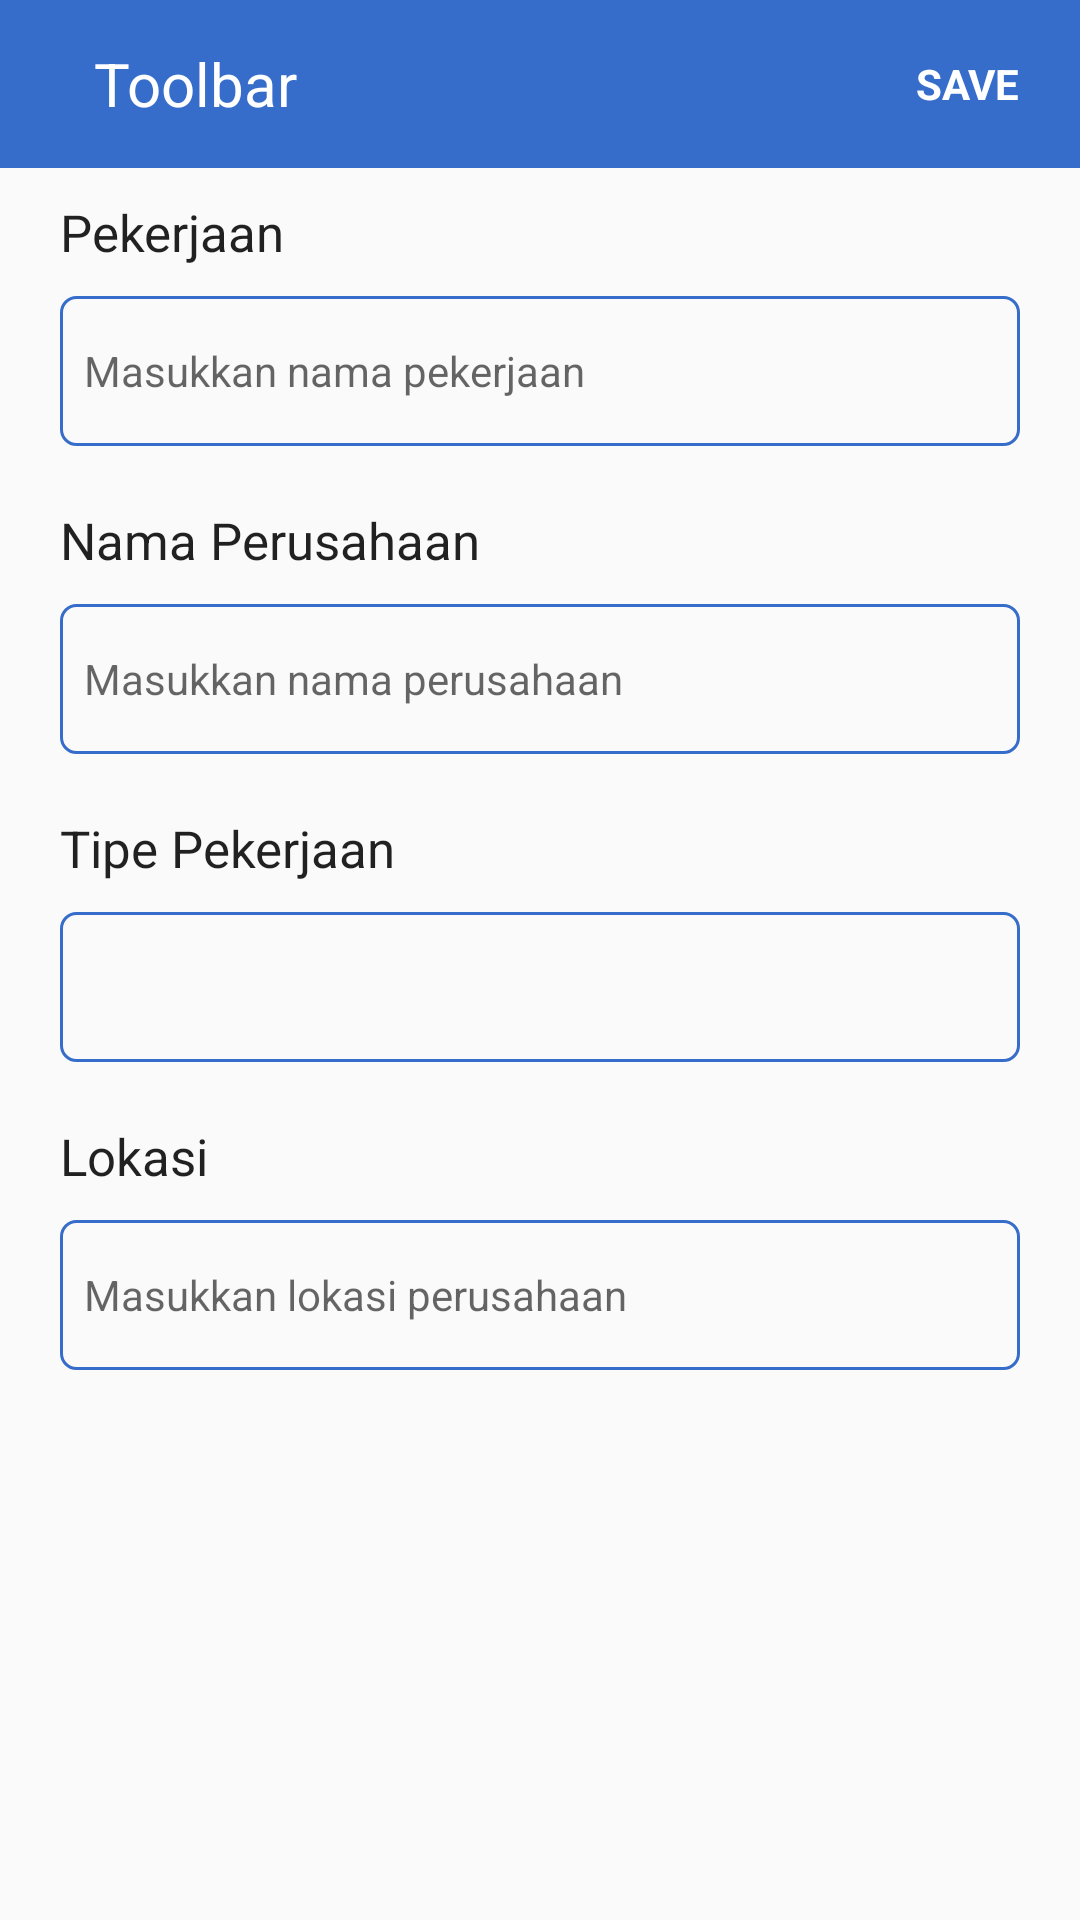

Android layout source for this screen:
<!-- AndroidManifest.xml: application theme AppTheme -->
<!-- res/layout/activity_add_exp.xml -->
<?xml version="1.0" encoding="utf-8"?>
<layout xmlns:android="http://schemas.android.com/apk/res/android"
    xmlns:app="http://schemas.android.com/apk/res-auto"
    xmlns:tools="http://schemas.android.com/tools">

    <LinearLayout
        android:layout_width="match_parent"
        android:layout_height="match_parent"
        android:orientation="vertical"
        tools:context=".AddExpActivity">

        <include
            android:id="@+id/inc"
            layout="@layout/toolbar_add" />

        <ScrollView
            android:layout_width="match_parent"
            android:layout_height="match_parent">

            <LinearLayout
                android:layout_width="match_parent"
                android:layout_height="match_parent"
                android:orientation="vertical">

                <TextView
                    style="@style/AddTheme"
                    android:layout_marginTop="10dp"
                    android:text="Pekerjaan" />

                <EditText
                    android:id="@+id/edt_job"
                    style="@style/InputTheme"
                    android:background="@drawable/edtshape"
                    android:hint="Masukkan nama pekerjaan" />

                <TextView
                    style="@style/AddTheme"
                    android:layout_marginTop="10dp"
                    android:text="Nama Perusahaan" />

                <EditText
                    android:id="@+id/edt_namePT"
                    style="@style/InputTheme"
                    android:background="@drawable/edtshape"
                    android:hint="Masukkan nama perusahaan" />

                <TextView
                    style="@style/AddTheme"
                    android:layout_marginTop="10dp"
                    android:text="Tipe Pekerjaan" />

                
                
                
                
                
                
                

                <Spinner
                    android:id="@+id/spin_jobType"
                    android:layout_width="match_parent"
                    android:layout_height="50dp"
                    android:layout_marginHorizontal="20dp"
                    android:layout_marginBottom="10dp"
                    android:background="@drawable/edtshape"
                    android:gravity="center_vertical" />

                
                
                
                
                
                

                
                
                
                
                
                

                <TextView
                    style="@style/AddTheme"
                    android:layout_marginTop="10dp"
                    android:text="Lokasi" />

                <EditText
                    android:id="@+id/edt_location"
                    style="@style/InputTheme"
                    android:background="@drawable/edtshape"
                    android:hint="Masukkan lokasi perusahaan" />

            </LinearLayout>
        </ScrollView>
    </LinearLayout>
</layout>
<!-- res/layout/toolbar_add.xml (included above) -->
<?xml version="1.0" encoding="utf-8"?>
<androidx.appcompat.widget.Toolbar
    android:id="@+id/toolbar_add"
    android:layout_width="match_parent"
    android:layout_height="?attr/actionBarSize"
    android:background="@color/colorPrimary"
    xmlns:android="http://schemas.android.com/apk/res/android">

    <RelativeLayout
        android:layout_width="match_parent"
        android:layout_height="match_parent">

        <ImageView
            android:id="@+id/img_back"
            android:layout_width="wrap_content"
            android:layout_height="match_parent"
            android:src="@drawable/ic_back"
            android:layout_alignParentStart="true"/>

        <TextView
            android:id="@+id/tv_toolbar_add"
            android:layout_width="wrap_content"
            android:layout_height="match_parent"
            android:layout_marginHorizontal="15dp"
            android:gravity="center"
            android:text="Toolbar"
            android:textColor="@color/white"
            android:textSize="20sp"
            android:layout_toEndOf="@id/img_back"/>

        <TextView
            android:id="@+id/tv_save"
            android:layout_width="wrap_content"
            android:layout_height="match_parent"
            android:layout_alignParentEnd="true"
            android:gravity="center_vertical"
            android:paddingHorizontal="20dp"
            android:text="SAVE"
            android:textStyle="bold"
            android:textColor="@android:color/white"/>









    </RelativeLayout>

</androidx.appcompat.widget.Toolbar>
<!-- resources referenced by this layout -->
<resources>
  <color name="colorPrimary">#366dcb</color>
  <color name="white">#FFFFFF</color>
  <!-- drawable edtshape (drawable) -->
  <?xml version="1.0" encoding="utf-8"?>
  <shape xmlns:android="http://schemas.android.com/apk/res/android"
      android:shape="rectangle">
      <stroke android:color="@color/colorPrimary"
          android:width="1dp"/>
      <corners android:radius="5dp"/>
  </shape>
  <!-- drawable ic_checklist (drawable) -->
  <vector android:height="24dp" android:viewportHeight="512"
      android:viewportWidth="512" android:width="24dp" xmlns:android="http://schemas.android.com/apk/res/android">
      <path android:fillColor="@android:color/holo_green_dark" android:pathData="M504.502,75.496c-9.997,-9.998 -26.205,-9.998 -36.204,0L161.594,382.203L43.702,264.311c-9.997,-9.998 -26.205,-9.997 -36.204,0c-9.998,9.997 -9.998,26.205 0,36.203l135.994,135.992c9.994,9.997 26.214,9.99 36.204,0L504.502,111.7C514.5,101.703 514.499,85.494 504.502,75.496z"/>
  </vector>
  <style name="AddTheme" parent="TextAppearance.AppCompat">
          <item name="android:layout_width">wrap_content</item>
          <item name="android:layout_height">wrap_content</item>
          <item name="android:textSize">17sp</item>
          <item name="android:layout_marginLeft">20dp</item>
          <item name="android:layout_marginBottom">10dp</item>
      </style>
  <style name="InputTheme" parent="TextAppearance.AppCompat">
          <item name="android:layout_width">match_parent</item>
          <item name="android:layout_height">50dp</item>
          <item name="android:textSize">14sp</item>
          <item name="android:padding">8dp</item>
          <item name="android:layout_marginLeft">20dp</item>
          <item name="android:layout_marginRight">20dp</item>
          <item name="android:layout_marginBottom">10dp</item>
      </style>
  <style name="AppTheme" parent="Theme.AppCompat.Light.NoActionBar">
          
          <item name="colorPrimary">@color/colorPrimary</item>
          <item name="colorPrimaryDark">@color/colorPrimaryDark</item>
          <item name="colorAccent">@color/colorAccent</item>
          <item name="fontFamily">@font/ubuntu</item>
      </style>
  <color name="colorPrimaryDark">#3064c5</color>
  <color name="colorAccent">#03DAC5</color>
</resources>
